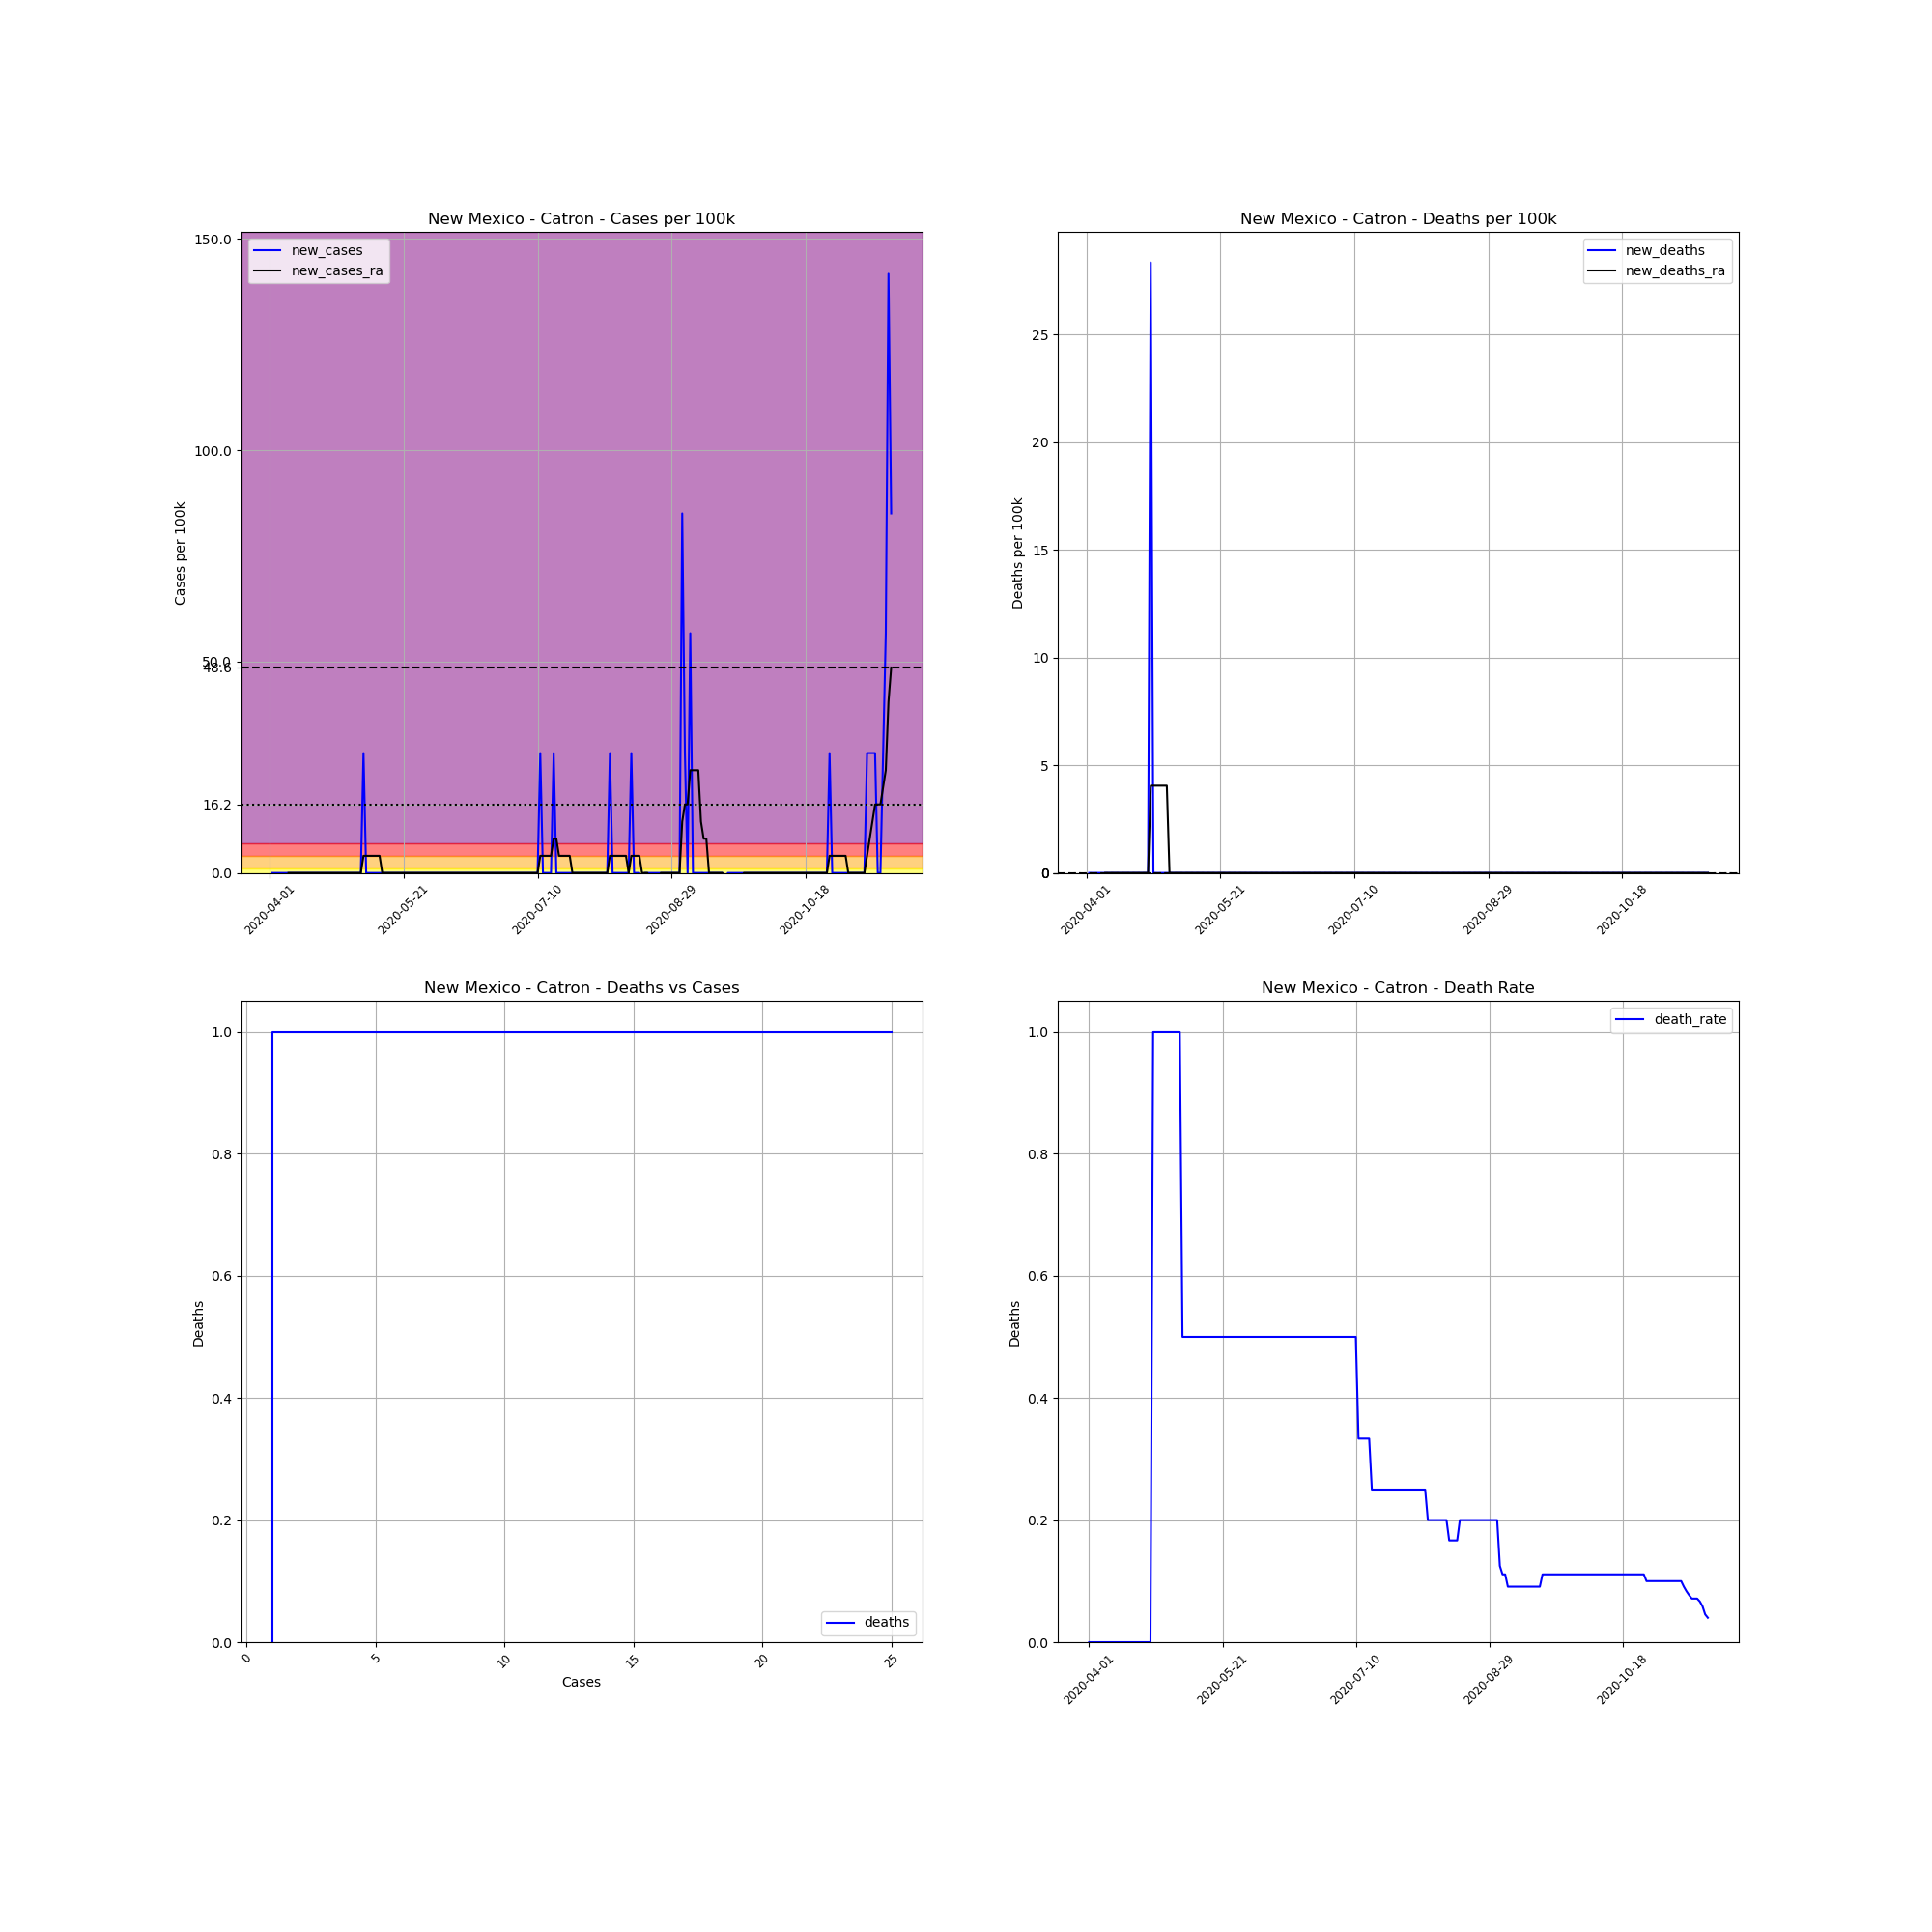

Values plotted in this chart, from the file beside it:
, date, county, state, fips, cases, deaths, COUNTY, STNAME, CTYNAME, POPESTIMATE2019, cases_per_100k, deaths_per_100k, death_rate, new_cases, new_deaths, new_cases_ra, new_deaths_ra
525845, 2020-04-01, Catron, New Mexico, 35003, 1, 0, 3, New Mexico, Catron, 3527, 28.35, 0.0, 0.0, , , , 
525846, 2020-04-02, Catron, New Mexico, 35003, 1, 0, 3, New Mexico, Catron, 3527, 28.35, 0.0, 0.0, 0.0, 0.0, , 
525847, 2020-04-03, Catron, New Mexico, 35003, 1, 0, 3, New Mexico, Catron, 3527, 28.35, 0.0, 0.0, 0.0, 0.0, , 
525848, 2020-04-04, Catron, New Mexico, 35003, 1, 0, 3, New Mexico, Catron, 3527, 28.35, 0.0, 0.0, 0.0, 0.0, , 
525849, 2020-04-05, Catron, New Mexico, 35003, 1, 0, 3, New Mexico, Catron, 3527, 28.35, 0.0, 0.0, 0.0, 0.0, , 
525850, 2020-04-06, Catron, New Mexico, 35003, 1, 0, 3, New Mexico, Catron, 3527, 28.35, 0.0, 0.0, 0.0, 0.0, , 
525851, 2020-04-07, Catron, New Mexico, 35003, 1, 0, 3, New Mexico, Catron, 3527, 28.35, 0.0, 0.0, 0.0, 0.0, , 
525852, 2020-04-08, Catron, New Mexico, 35003, 1, 0, 3, New Mexico, Catron, 3527, 28.35, 0.0, 0.0, 0.0, 0.0, 0.0, 0.0
525853, 2020-04-09, Catron, New Mexico, 35003, 1, 0, 3, New Mexico, Catron, 3527, 28.35, 0.0, 0.0, 0.0, 0.0, 0.0, 0.0
525854, 2020-04-10, Catron, New Mexico, 35003, 1, 0, 3, New Mexico, Catron, 3527, 28.35, 0.0, 0.0, 0.0, 0.0, 0.0, 0.0
525855, 2020-04-11, Catron, New Mexico, 35003, 1, 0, 3, New Mexico, Catron, 3527, 28.35, 0.0, 0.0, 0.0, 0.0, 0.0, 0.0
525856, 2020-04-12, Catron, New Mexico, 35003, 1, 0, 3, New Mexico, Catron, 3527, 28.35, 0.0, 0.0, 0.0, 0.0, 0.0, 0.0
525857, 2020-04-13, Catron, New Mexico, 35003, 1, 0, 3, New Mexico, Catron, 3527, 28.35, 0.0, 0.0, 0.0, 0.0, 0.0, 0.0
525858, 2020-04-14, Catron, New Mexico, 35003, 1, 0, 3, New Mexico, Catron, 3527, 28.35, 0.0, 0.0, 0.0, 0.0, 0.0, 0.0
525859, 2020-04-15, Catron, New Mexico, 35003, 1, 0, 3, New Mexico, Catron, 3527, 28.35, 0.0, 0.0, 0.0, 0.0, 0.0, 0.0
525860, 2020-04-16, Catron, New Mexico, 35003, 1, 0, 3, New Mexico, Catron, 3527, 28.35, 0.0, 0.0, 0.0, 0.0, 0.0, 0.0
525861, 2020-04-17, Catron, New Mexico, 35003, 1, 0, 3, New Mexico, Catron, 3527, 28.35, 0.0, 0.0, 0.0, 0.0, 0.0, 0.0
525862, 2020-04-18, Catron, New Mexico, 35003, 1, 0, 3, New Mexico, Catron, 3527, 28.35, 0.0, 0.0, 0.0, 0.0, 0.0, 0.0
525863, 2020-04-19, Catron, New Mexico, 35003, 1, 0, 3, New Mexico, Catron, 3527, 28.35, 0.0, 0.0, 0.0, 0.0, 0.0, 0.0
525864, 2020-04-20, Catron, New Mexico, 35003, 1, 0, 3, New Mexico, Catron, 3527, 28.35, 0.0, 0.0, 0.0, 0.0, 0.0, 0.0
525865, 2020-04-21, Catron, New Mexico, 35003, 1, 0, 3, New Mexico, Catron, 3527, 28.35, 0.0, 0.0, 0.0, 0.0, 0.0, 0.0
525866, 2020-04-22, Catron, New Mexico, 35003, 1, 0, 3, New Mexico, Catron, 3527, 28.35, 0.0, 0.0, 0.0, 0.0, 0.0, 0.0
525867, 2020-04-23, Catron, New Mexico, 35003, 1, 0, 3, New Mexico, Catron, 3527, 28.35, 0.0, 0.0, 0.0, 0.0, 0.0, 0.0
525868, 2020-04-24, Catron, New Mexico, 35003, 1, 0, 3, New Mexico, Catron, 3527, 28.35, 0.0, 0.0, 0.0, 0.0, 0.0, 0.0
525869, 2020-04-25, Catron, New Mexico, 35003, 1, 1, 3, New Mexico, Catron, 3527, 28.35, 28.35, 1.0, 0.0, 28.35, 0.0, 4.05
525870, 2020-04-26, Catron, New Mexico, 35003, 1, 1, 3, New Mexico, Catron, 3527, 28.35, 28.35, 1.0, 0.0, 0.0, 0.0, 4.05
525871, 2020-04-27, Catron, New Mexico, 35003, 1, 1, 3, New Mexico, Catron, 3527, 28.35, 28.35, 1.0, 0.0, 0.0, 0.0, 4.05
525872, 2020-04-28, Catron, New Mexico, 35003, 1, 1, 3, New Mexico, Catron, 3527, 28.35, 28.35, 1.0, 0.0, 0.0, 0.0, 4.05
525873, 2020-04-29, Catron, New Mexico, 35003, 1, 1, 3, New Mexico, Catron, 3527, 28.35, 28.35, 1.0, 0.0, 0.0, 0.0, 4.05
525874, 2020-04-30, Catron, New Mexico, 35003, 1, 1, 3, New Mexico, Catron, 3527, 28.35, 28.35, 1.0, 0.0, 0.0, 0.0, 4.05
525875, 2020-05-01, Catron, New Mexico, 35003, 1, 1, 3, New Mexico, Catron, 3527, 28.35, 28.35, 1.0, 0.0, 0.0, 0.0, 4.05
525876, 2020-05-02, Catron, New Mexico, 35003, 1, 1, 3, New Mexico, Catron, 3527, 28.35, 28.35, 1.0, 0.0, 0.0, 0.0, 0.0
525877, 2020-05-03, Catron, New Mexico, 35003, 1, 1, 3, New Mexico, Catron, 3527, 28.35, 28.35, 1.0, 0.0, 0.0, 0.0, 0.0
525878, 2020-05-04, Catron, New Mexico, 35003, 1, 1, 3, New Mexico, Catron, 3527, 28.35, 28.35, 1.0, 0.0, 0.0, 0.0, 0.0
525879, 2020-05-05, Catron, New Mexico, 35003, 1, 1, 3, New Mexico, Catron, 3527, 28.35, 28.35, 1.0, 0.0, 0.0, 0.0, 0.0
525880, 2020-05-06, Catron, New Mexico, 35003, 2, 1, 3, New Mexico, Catron, 3527, 56.71, 28.35, 0.5, 28.35, 0.0, 4.05, 0.0
525881, 2020-05-07, Catron, New Mexico, 35003, 2, 1, 3, New Mexico, Catron, 3527, 56.71, 28.35, 0.5, 0.0, 0.0, 4.05, 0.0
525882, 2020-05-08, Catron, New Mexico, 35003, 2, 1, 3, New Mexico, Catron, 3527, 56.71, 28.35, 0.5, 0.0, 0.0, 4.05, 0.0
525883, 2020-05-09, Catron, New Mexico, 35003, 2, 1, 3, New Mexico, Catron, 3527, 56.71, 28.35, 0.5, 0.0, 0.0, 4.05, 0.0
525884, 2020-05-10, Catron, New Mexico, 35003, 2, 1, 3, New Mexico, Catron, 3527, 56.71, 28.35, 0.5, 0.0, 0.0, 4.05, 0.0
525885, 2020-05-11, Catron, New Mexico, 35003, 2, 1, 3, New Mexico, Catron, 3527, 56.71, 28.35, 0.5, 0.0, 0.0, 4.05, 0.0
525886, 2020-05-12, Catron, New Mexico, 35003, 2, 1, 3, New Mexico, Catron, 3527, 56.71, 28.35, 0.5, 0.0, 0.0, 4.05, 0.0
525887, 2020-05-13, Catron, New Mexico, 35003, 2, 1, 3, New Mexico, Catron, 3527, 56.71, 28.35, 0.5, 0.0, 0.0, 0.0, 0.0
525888, 2020-05-14, Catron, New Mexico, 35003, 2, 1, 3, New Mexico, Catron, 3527, 56.71, 28.35, 0.5, 0.0, 0.0, 0.0, 0.0
525889, 2020-05-15, Catron, New Mexico, 35003, 2, 1, 3, New Mexico, Catron, 3527, 56.71, 28.35, 0.5, 0.0, 0.0, 0.0, 0.0
525890, 2020-05-16, Catron, New Mexico, 35003, 2, 1, 3, New Mexico, Catron, 3527, 56.71, 28.35, 0.5, 0.0, 0.0, 0.0, 0.0
525891, 2020-05-17, Catron, New Mexico, 35003, 2, 1, 3, New Mexico, Catron, 3527, 56.71, 28.35, 0.5, 0.0, 0.0, 0.0, 0.0
525892, 2020-05-18, Catron, New Mexico, 35003, 2, 1, 3, New Mexico, Catron, 3527, 56.71, 28.35, 0.5, 0.0, 0.0, 0.0, 0.0
525893, 2020-05-19, Catron, New Mexico, 35003, 2, 1, 3, New Mexico, Catron, 3527, 56.71, 28.35, 0.5, 0.0, 0.0, 0.0, 0.0
525894, 2020-05-20, Catron, New Mexico, 35003, 2, 1, 3, New Mexico, Catron, 3527, 56.71, 28.35, 0.5, 0.0, 0.0, 0.0, 0.0
525895, 2020-05-21, Catron, New Mexico, 35003, 2, 1, 3, New Mexico, Catron, 3527, 56.71, 28.35, 0.5, 0.0, 0.0, 0.0, 0.0
525896, 2020-05-22, Catron, New Mexico, 35003, 2, 1, 3, New Mexico, Catron, 3527, 56.71, 28.35, 0.5, 0.0, 0.0, 0.0, 0.0
525897, 2020-05-23, Catron, New Mexico, 35003, 2, 1, 3, New Mexico, Catron, 3527, 56.71, 28.35, 0.5, 0.0, 0.0, 0.0, 0.0
525898, 2020-05-24, Catron, New Mexico, 35003, 2, 1, 3, New Mexico, Catron, 3527, 56.71, 28.35, 0.5, 0.0, 0.0, 0.0, 0.0
525899, 2020-05-25, Catron, New Mexico, 35003, 2, 1, 3, New Mexico, Catron, 3527, 56.71, 28.35, 0.5, 0.0, 0.0, 0.0, 0.0
525900, 2020-05-26, Catron, New Mexico, 35003, 2, 1, 3, New Mexico, Catron, 3527, 56.71, 28.35, 0.5, 0.0, 0.0, 0.0, 0.0
525901, 2020-05-27, Catron, New Mexico, 35003, 2, 1, 3, New Mexico, Catron, 3527, 56.71, 28.35, 0.5, 0.0, 0.0, 0.0, 0.0
525902, 2020-05-28, Catron, New Mexico, 35003, 2, 1, 3, New Mexico, Catron, 3527, 56.71, 28.35, 0.5, 0.0, 0.0, 0.0, 0.0
525903, 2020-05-29, Catron, New Mexico, 35003, 2, 1, 3, New Mexico, Catron, 3527, 56.71, 28.35, 0.5, 0.0, 0.0, 0.0, 0.0
525904, 2020-05-30, Catron, New Mexico, 35003, 2, 1, 3, New Mexico, Catron, 3527, 56.71, 28.35, 0.5, 0.0, 0.0, 0.0, 0.0
... 173 more rows
